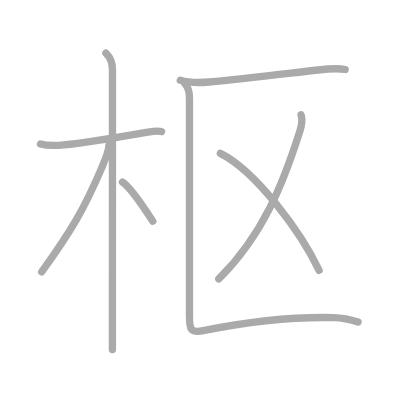
t = 0.00 s
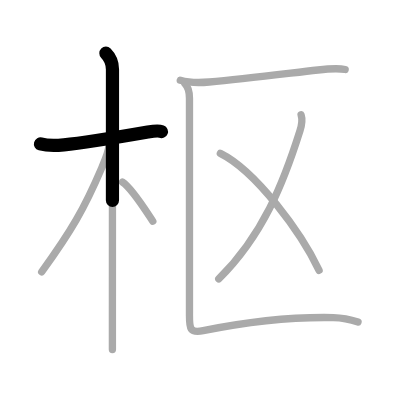
t = 1.50 s
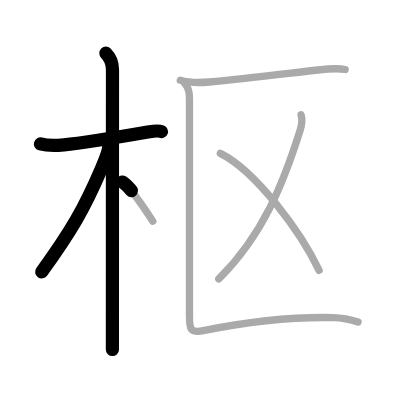
t = 3.25 s
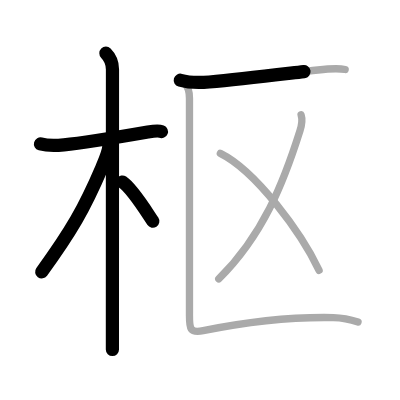
t = 4.75 s
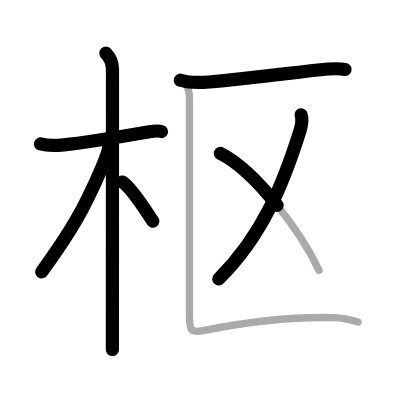
t = 6.50 s
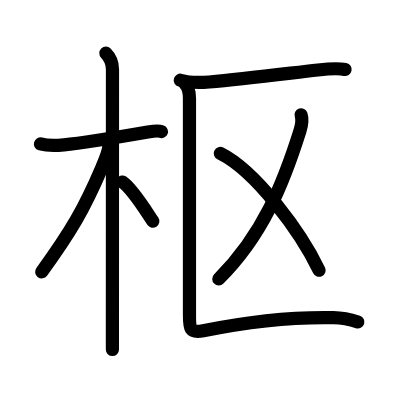
t = 8.00 s

The animated SVG that drew these frames (rendered in a browser with its animation timeline set to each time). Animation: 8 SMIL elements (animate=8); one cycle of 8.00 s.

<?xml version="1.0" standalone="no"?>
<!DOCTYPE svg PUBLIC "-//W3C//DTD SVG 1.1//EN"   "http://www.w3.org/Graphics/SVG/1.1/DTD/svg11.dtd">
<svg width="400px" height="400px"  version="1.1" xmlns="http://www.w3.org/2000/svg">
  <defs>
    <marker id="Triangle" viewBox="0 0 10 10" refX="0" refY="5" markerUnits="strokeWidth" markerWidth="3" style="stroke-opacity:0%;fill:#aaaaaa;" markerHeight="2" orient="auto">
      <path d="M 0 0 L 10 5 L 0 10 z" />
    </marker>
    
    <marker id="Arrow" viewBox="0 0 10 10" refX="5" refY="5" markerUnits="strokeWidth" markerWidth="1.8" style="stroke-opacity:0%;fill:#770000;" markerHeight="2" orient="auto">
      <path d="M 0 4 L 6 4 L 4 1 L 10 5 L 4 9 L 6 6 L 0 6 z" />
        <circle cx="5" cy="5" r="5" />
      </marker>
    
    <marker id="TriangleRed" viewBox="0 0 10 10" refX="0" refY="5" markerUnits="strokeWidth" markerWidth="3" style="stroke-opacity:0%;fill:#CC0000;" markerHeight="2" orient="auto">
      <path d="M 0 0 L 10 5 L 0 10 z" />
    </marker>
    
    <marker id="ArrowRed" viewBox="0 0 10 10" refX="5" refY="5" markerUnits="strokeWidth" markerWidth="1.8" style="stroke-opacity:0%;fill:#CC0000;" markerHeight="2" orient="auto">
      <path d="M 0 4 L 6 4 L 4 1 L 10 5 L 4 9 L 6 6 L 0 6 z" />
        <circle cx="5" cy="5" r="5" />
      </marker>
    
  </defs>
  
  <path style="fill:#ffffff; fill-opacity:100%; fill-rule:evenodd; stroke-width:0;" d="M 0 0 L 400px 0 L 400px 400px L 0 400px L 0 0" />

  <g transform="scale(3.6697247706422 3.6697247706422)">
<path style="fill:none; fill-opacity:0%; fill-rule:evenodd; stroke:#aaaaaa; stroke-opacity:100%; stroke-width: 1.5pt; stroke-linejoin:round; stroke-linecap:round;" d="M11.03 39.22c2.35 0.66 4.75 0.42 6.37 0.26c5.73-0.56 16.78-2.44 22.89-3.5c0.95-0.16 2.83-0.48 3.73-0.11"></path>
<path style="fill:none; fill-opacity:0%; fill-rule:evenodd; stroke:#aaaaaa; stroke-opacity:100%; stroke-width: 1.5pt; stroke-linejoin:round; stroke-linecap:round;" d="M28.86 14.5c1.26 1.26 1.79 2.62 1.79 4.42c0 6.22-0.01 49.75-0.02 68.83c0 3.41 0 6.02 0 7.5"></path>
<path style="fill:none; fill-opacity:0%; fill-rule:evenodd; stroke:#aaaaaa; stroke-opacity:100%; stroke-width: 1.5pt; stroke-linejoin:round; stroke-linecap:round;" d="M29.69 39.53c0 1.72-1.34 4.73-1.97 6.21c-4.78 11.18-8.29 17.22-16.36 28.35"></path>
<path style="fill:none; fill-opacity:0%; fill-rule:evenodd; stroke:#aaaaaa; stroke-opacity:100%; stroke-width: 1.5pt; stroke-linejoin:round; stroke-linecap:round;" d="M33.38 49.62c2.56 1.68 6.1 7.41 8.26 10.66"></path>
<path style="fill:none; fill-opacity:0%; fill-rule:evenodd; stroke:#aaaaaa; stroke-opacity:100%; stroke-width: 1.5pt; stroke-linejoin:round; stroke-linecap:round;" d="M49.13 21.86c2.62 0.77 5.48 0.69 7.89 0.48c9.43-0.81 19.87-2.15 29.61-3.27c2.44-0.28 5.37-0.56 7.43-0.13"></path>
<path style="fill:none; fill-opacity:0%; fill-rule:evenodd; stroke:#aaaaaa; stroke-opacity:100%; stroke-width: 1.5pt; stroke-linejoin:round; stroke-linecap:round;" d="M82.05 31.29c0.36 1.1 0.29 2.47-0.32 4.39c-4.48 14.2-10.1 28.45-22.12 40.34"></path>
<path style="fill:none; fill-opacity:0%; fill-rule:evenodd; stroke:#aaaaaa; stroke-opacity:100%; stroke-width: 1.5pt; stroke-linejoin:round; stroke-linecap:round;" d="M60.04 41.8c9.75 4.84 22.03 21.62 26.91 31.86"></path>
<path style="fill:none; fill-opacity:0%; fill-rule:evenodd; stroke:#aaaaaa; stroke-opacity:100%; stroke-width: 1.5pt; stroke-linejoin:round; stroke-linecap:round;" d="M50.38 22.77c1.05 1.05 1.25 2.23 1.25 3.98c0 13.6 0 50.33 0 59.25c0 3.44 0.02 4.86 3.74 4.11c15.38-3.11 27.01-3.73 35.5-3.56c2.31 0.05 5.27 0.73 6.69 1.2"></path>

<path style="fill:none; fill-opacity:0%; fill-rule:evenodd; stroke:#000000; stroke-opacity:100%; stroke-width: 2.7pt; stroke-linejoin:round; stroke-linecap:round;" d="M11.03 39.22c2.35 0.66 4.75 0.42 6.37 0.26c5.73-0.56 16.78-2.44 22.89-3.5c0.95-0.16 2.83-0.48 3.73-0.11" pathLength="100" stroke-dashoffset="100" stroke-dasharray="100 105"><animate id="dashAnim1" attributeName="stroke-dashoffset" from="100" to="0" dur="1s" calcMode="linear" fill="freeze"/></path>
<path style="fill:none; fill-opacity:0%; fill-rule:evenodd; stroke:#000000; stroke-opacity:100%; stroke-width: 2.7pt; stroke-linejoin:round; stroke-linecap:round;" d="M28.86 14.5c1.26 1.26 1.79 2.62 1.79 4.42c0 6.22-0.01 49.75-0.02 68.83c0 3.41 0 6.02 0 7.5" pathLength="100" stroke-dashoffset="100" stroke-dasharray="100 105"><animate id="dashAnim2" attributeName="stroke-dashoffset" from="100" to="0" dur="1s" calcMode="linear" begin="dashAnim1.end" fill="freeze"/></path>
<path style="fill:none; fill-opacity:0%; fill-rule:evenodd; stroke:#000000; stroke-opacity:100%; stroke-width: 2.7pt; stroke-linejoin:round; stroke-linecap:round;" d="M29.69 39.53c0 1.72-1.34 4.73-1.97 6.21c-4.78 11.18-8.29 17.22-16.36 28.35" pathLength="100" stroke-dashoffset="100" stroke-dasharray="100 105"><animate id="dashAnim3" attributeName="stroke-dashoffset" from="100" to="0" dur="1s" calcMode="linear" begin="dashAnim2.end" fill="freeze"/></path>
<path style="fill:none; fill-opacity:0%; fill-rule:evenodd; stroke:#000000; stroke-opacity:100%; stroke-width: 2.7pt; stroke-linejoin:round; stroke-linecap:round;" d="M33.38 49.62c2.56 1.68 6.1 7.41 8.26 10.66" pathLength="100" stroke-dashoffset="100" stroke-dasharray="100 105"><animate id="dashAnim4" attributeName="stroke-dashoffset" from="100" to="0" dur="1s" calcMode="linear" begin="dashAnim3.end" fill="freeze"/></path>
<path style="fill:none; fill-opacity:0%; fill-rule:evenodd; stroke:#000000; stroke-opacity:100%; stroke-width: 2.7pt; stroke-linejoin:round; stroke-linecap:round;" d="M49.13 21.86c2.62 0.77 5.48 0.69 7.89 0.48c9.43-0.81 19.87-2.15 29.61-3.27c2.44-0.28 5.37-0.56 7.43-0.13" pathLength="100" stroke-dashoffset="100" stroke-dasharray="100 105"><animate id="dashAnim5" attributeName="stroke-dashoffset" from="100" to="0" dur="1s" calcMode="linear" begin="dashAnim4.end" fill="freeze"/></path>
<path style="fill:none; fill-opacity:0%; fill-rule:evenodd; stroke:#000000; stroke-opacity:100%; stroke-width: 2.7pt; stroke-linejoin:round; stroke-linecap:round;" d="M82.05 31.29c0.36 1.1 0.29 2.47-0.32 4.39c-4.48 14.2-10.1 28.45-22.12 40.34" pathLength="100" stroke-dashoffset="100" stroke-dasharray="100 105"><animate id="dashAnim6" attributeName="stroke-dashoffset" from="100" to="0" dur="1s" calcMode="linear" begin="dashAnim5.end" fill="freeze"/></path>
<path style="fill:none; fill-opacity:0%; fill-rule:evenodd; stroke:#000000; stroke-opacity:100%; stroke-width: 2.7pt; stroke-linejoin:round; stroke-linecap:round;" d="M60.04 41.8c9.75 4.84 22.03 21.62 26.91 31.86" pathLength="100" stroke-dashoffset="100" stroke-dasharray="100 105"><animate id="dashAnim7" attributeName="stroke-dashoffset" from="100" to="0" dur="1s" calcMode="linear" begin="dashAnim6.end" fill="freeze"/></path>
<path style="fill:none; fill-opacity:0%; fill-rule:evenodd; stroke:#000000; stroke-opacity:100%; stroke-width: 2.7pt; stroke-linejoin:round; stroke-linecap:round;" d="M50.38 22.77c1.05 1.05 1.25 2.23 1.25 3.98c0 13.6 0 50.33 0 59.25c0 3.44 0.02 4.86 3.74 4.11c15.38-3.11 27.01-3.73 35.5-3.56c2.31 0.05 5.27 0.73 6.69 1.2" pathLength="100" stroke-dashoffset="100" stroke-dasharray="100 105"><animate id="dashAnim8" attributeName="stroke-dashoffset" from="100" to="0" dur="1s" calcMode="linear" begin="dashAnim7.end" fill="freeze"/></path>

</g>

</svg>  
          
